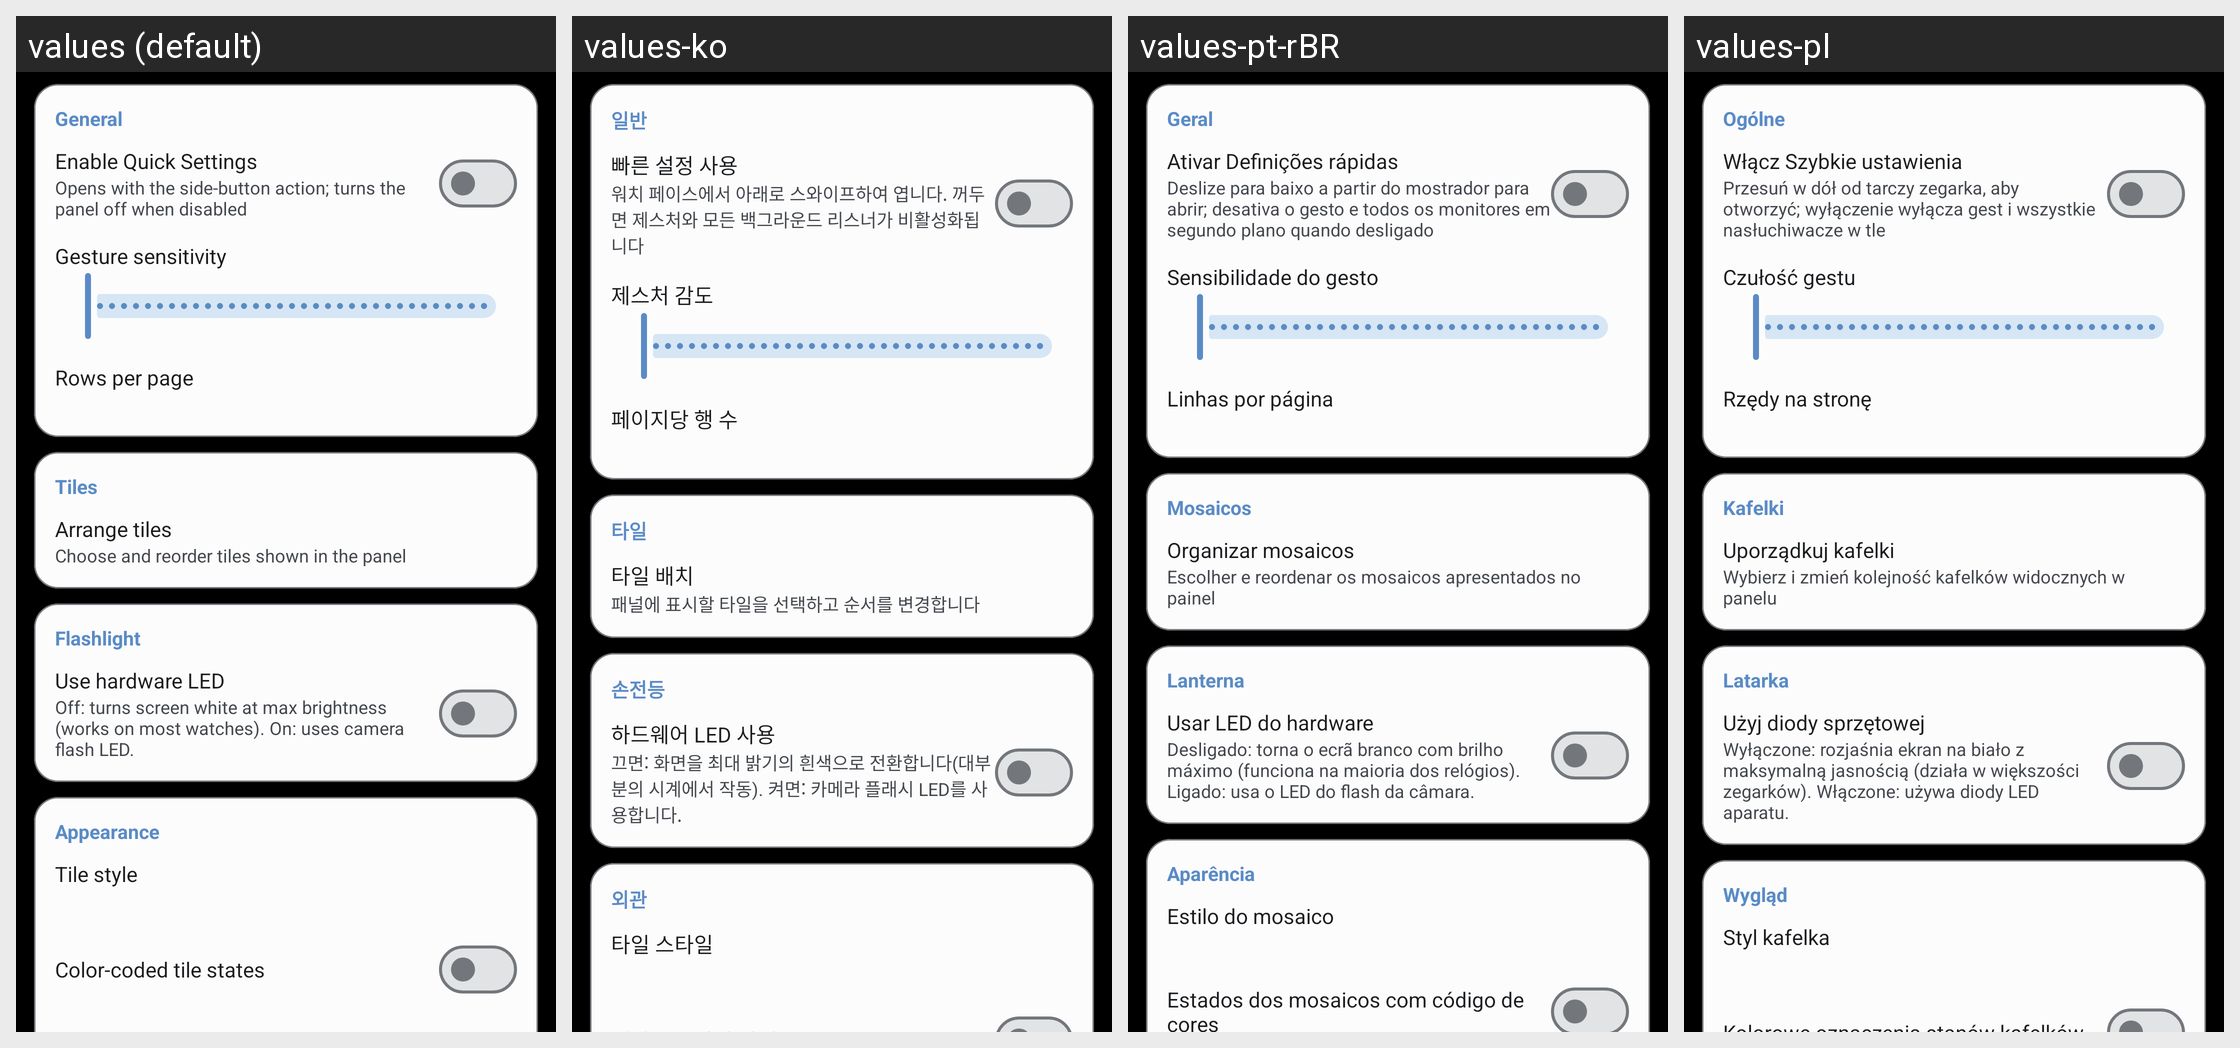

The same Android screen rendered under several of its app's locales, left to right. List the strings drawn on it with the default value and each locale's translation.
Android screen res/layout/fragment_settings_quick_settings.xml rendered under 4 locales, left to right: values (default), values-ko, values-pt-rBR, values-pl. Device: Nexus 5 (rendered at 1080×1920; each locale shown at half size, 540×960, under a caption strip naming it); theme Theme.CloX.
Other locales in the repository, not shown: values-es, values-ja, values-pt.
Strings drawn on this screen, with the default value and each locale's value (text and hints the layout hard-codes, and strings that could not be matched under every locale, appear in the picture but are not listed):

qs_setting_general_category
  values: General
  values-ko: 일반
  values-pt-rBR: Geral
  values-pl: Ogólne

qs_sensitivity_title
  values: Gesture sensitivity
  values-ko: 제스처 감도
  values-pt-rBR: Sensibilidade do gesto
  values-pl: Czułość gestu

qs_tile_rows_title
  values: Rows per page
  values-ko: 페이지당 행 수
  values-pt-rBR: Linhas por página
  values-pl: Rzędy na stronę

qs_setting_flashlight_category
  values: Flashlight
  values-ko: 손전등
  values-pt-rBR: Lanterna
  values-pl: Latarka

qs_setting_appearance_category
  values: Appearance
  values-ko: 외관
  values-pt-rBR: Aparência
  values-pl: Wygląd
